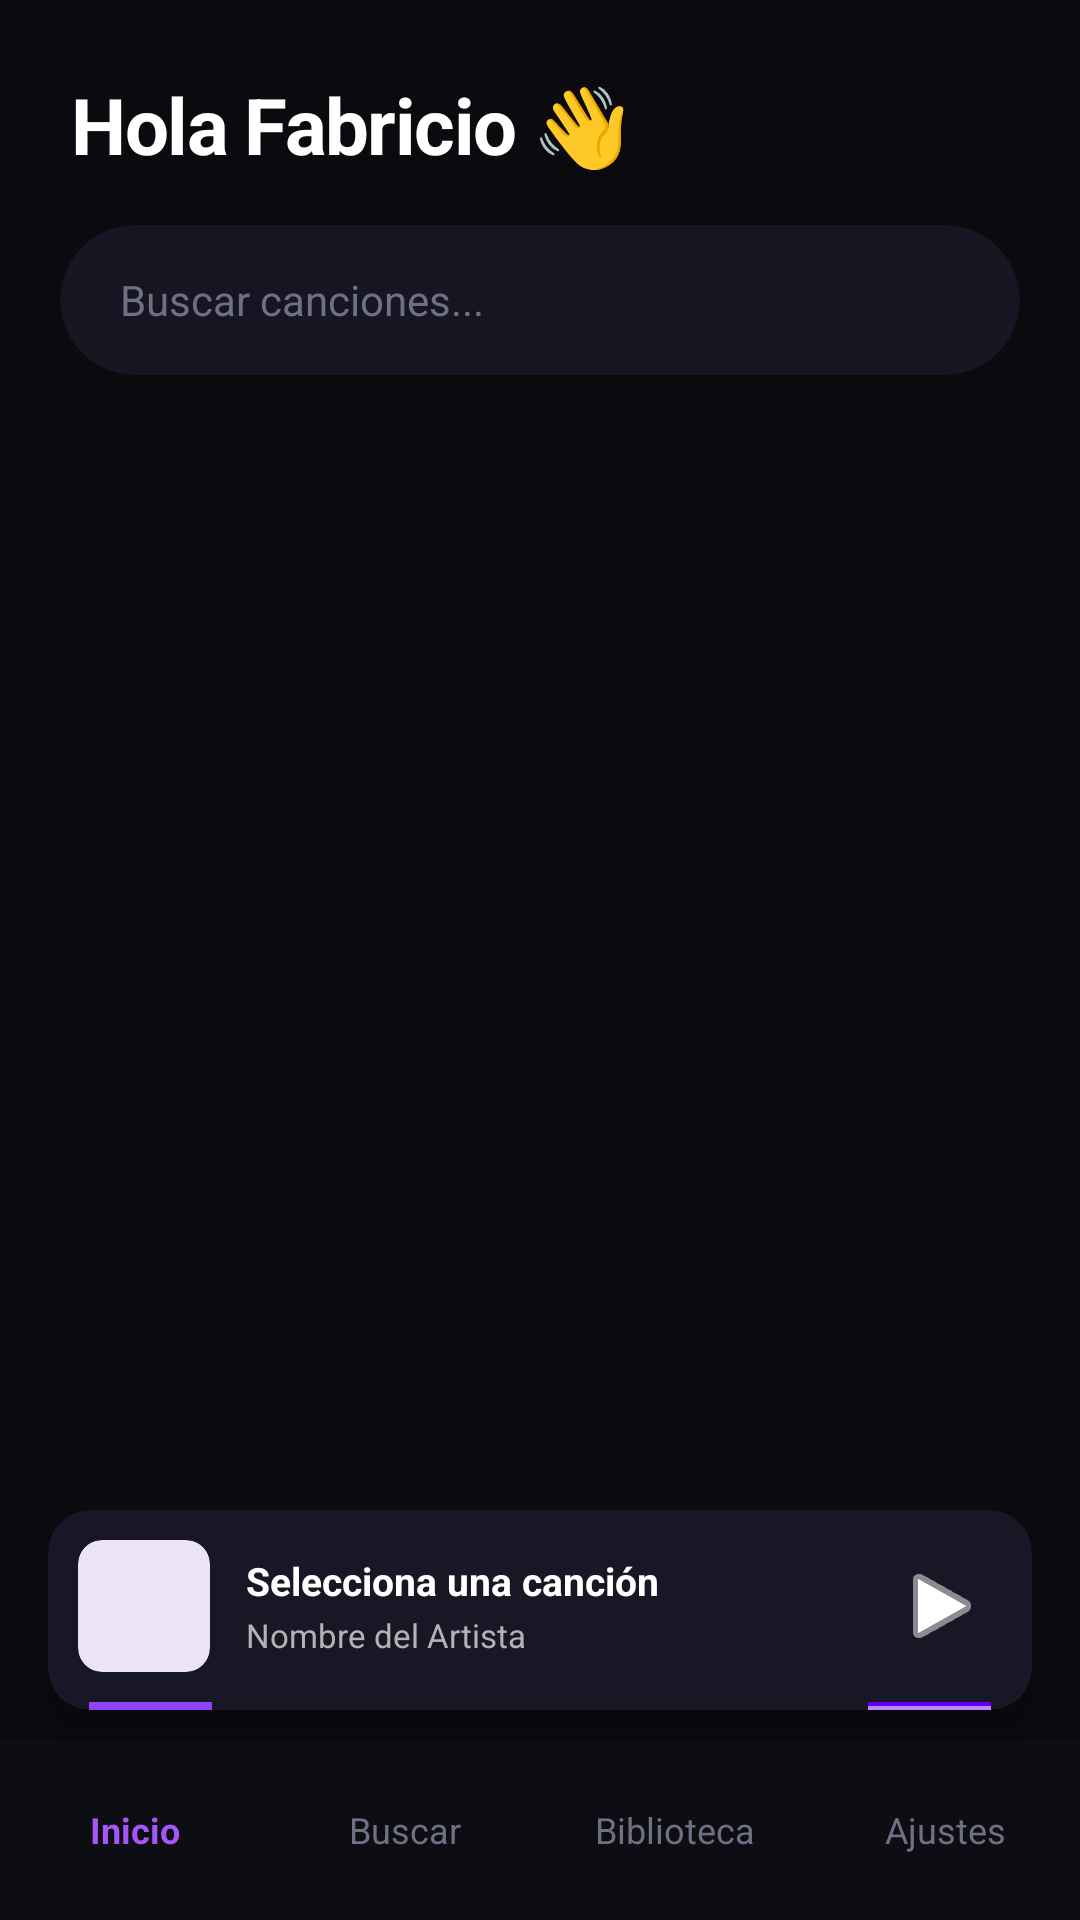

This screen was rendered from an Android layout file. Write that file and the resources it references.
<!-- AndroidManifest.xml: application theme Theme.MusicFaviC -->
<!-- res/layout/activity_main.xml -->
<?xml version="1.0" encoding="utf-8"?>
<androidx.constraintlayout.widget.ConstraintLayout xmlns:android="http://schemas.android.com/apk/res/android"
    xmlns:app="http://schemas.android.com/apk/res-auto"
    android:layout_width="match_parent"
    android:layout_height="match_parent"
    android:fitsSystemWindows="true"
    android:background="#0A0A0F">

    
    <TextView
        android:id="@+id/tvAppTitle"
        android:layout_width="0dp"
        android:layout_height="wrap_content"
        android:paddingHorizontal="24dp"
        android:paddingTop="24dp"
        android:paddingBottom="8dp"
        android:text="Hola Fabricio 👋"
        android:textSize="26sp"
        android:textStyle="bold"
        android:letterSpacing="-0.02"
        android:textColor="#FFFFFF"
        app:layout_constraintTop_toTopOf="parent"
        app:layout_constraintStart_toStartOf="parent"
        app:layout_constraintEnd_toEndOf="parent" />

    
    <com.google.android.material.card.MaterialCardView
        android:id="@+id/searchCard"
        android:layout_width="0dp"
        android:layout_height="50dp"
        android:layout_marginHorizontal="20dp"
        android:layout_marginTop="8dp"
        android:layout_marginBottom="12dp"
        app:cardBackgroundColor="#161622"
        app:cardCornerRadius="25dp"
        app:cardElevation="0dp"
        app:strokeWidth="0dp"
        app:layout_constraintTop_toBottomOf="@id/tvAppTitle"
        app:layout_constraintStart_toStartOf="parent"
        app:layout_constraintEnd_toEndOf="parent">

        <EditText
            android:id="@+id/etSearch"
            android:layout_width="match_parent"
            android:layout_height="match_parent"
            android:background="@android:color/transparent"
            android:hint="@string/search_hint"
            android:inputType="text"
            android:maxLines="1"
            android:paddingHorizontal="20dp"
            android:textSize="14sp"
            android:textColor="#FFFFFF"
            android:textColorHint="#707085"
            android:autofillHints="name" />
    </com.google.android.material.card.MaterialCardView>

    
    <HorizontalScrollView
        android:id="@+id/scrollFolders"
        android:layout_width="0dp"
        android:layout_height="wrap_content"
        android:scrollbars="none"
        android:paddingHorizontal="20dp"
        android:paddingBottom="8dp"
        android:contentDescription="@string/desc_scroll_folders"
        app:layout_constraintTop_toBottomOf="@id/searchCard"
        app:layout_constraintStart_toStartOf="parent"
        app:layout_constraintEnd_toEndOf="parent">

        <LinearLayout
            android:id="@+id/containerFolders"
            android:layout_width="wrap_content"
            android:layout_height="wrap_content"
            android:orientation="horizontal" />

    </HorizontalScrollView>

    
    <FrameLayout
        android:layout_width="0dp"
        android:layout_height="0dp"
        app:layout_constraintTop_toBottomOf="@id/scrollFolders"
        app:layout_constraintBottom_toTopOf="@id/layoutPlayerBar"
        app:layout_constraintStart_toStartOf="parent"
        app:layout_constraintEnd_toEndOf="parent">

        <ScrollView
            android:layout_width="match_parent"
            android:layout_height="match_parent"
            android:clipToPadding="false"
            android:paddingBottom="16dp"
            android:contentDescription="@string/desc_song_list">

            <LinearLayout
                android:id="@+id/containerMediaList"
                android:layout_width="match_parent"
                android:layout_height="wrap_content"
                android:orientation="vertical" />

        </ScrollView>

        <TextView
            android:id="@+id/tvEmpty"
            android:layout_width="wrap_content"
            android:layout_height="wrap_content"
            android:layout_gravity="center"
            android:text="@string/no_mp3_found"
            android:visibility="gone"
            android:textSize="15sp"
            android:textColor="#707085" />

    </FrameLayout>

    
    <com.google.android.material.card.MaterialCardView
        android:id="@+id/layoutPlayerBar"
        android:layout_width="0dp"
        android:layout_height="wrap_content"
        android:layout_marginHorizontal="16dp"
        android:layout_marginBottom="10dp"
        app:cardBackgroundColor="#171726"
        app:cardCornerRadius="14dp"
        app:cardElevation="8dp"
        app:strokeWidth="0dp"
        android:clickable="true"
        android:focusable="true"
        android:foreground="?attr/selectableItemBackground"
        app:layout_constraintBottom_toTopOf="@id/bottomNavigation"
        app:layout_constraintStart_toStartOf="parent"
        app:layout_constraintEnd_toEndOf="parent">

        <LinearLayout
            android:layout_width="match_parent"
            android:layout_height="wrap_content"
            android:orientation="vertical">

            
            <LinearLayout
                android:layout_width="match_parent"
                android:layout_height="wrap_content"
                android:orientation="horizontal"
                android:gravity="center_vertical"
                android:padding="10dp">

                
                <com.google.android.material.card.MaterialCardView
                    android:layout_width="44dp"
                    android:layout_height="44dp"
                    app:cardCornerRadius="8dp"
                    app:cardElevation="0dp"
                    app:strokeWidth="0dp">

                    <ImageView
                        android:id="@+id/imgMiniAlbumArt"
                        android:layout_width="match_parent"
                        android:layout_height="match_parent"
                        android:scaleType="centerCrop"
                        android:src="@drawable/default_song_cover"
                        android:contentDescription="@string/song_cover_desc" />
                </com.google.android.material.card.MaterialCardView>

                
                <LinearLayout
                    android:layout_width="0dp"
                    android:layout_height="wrap_content"
                    android:layout_weight="1"
                    android:orientation="vertical"
                    android:layout_marginStart="12dp"
                    android:layout_marginEnd="8dp">

                    <TextView
                        android:id="@+id/tvCurrentSong"
                        android:layout_width="match_parent"
                        android:layout_height="wrap_content"
                        android:text="@string/default_song_title"
                        android:textColor="#FFFFFF"
                        android:textSize="13sp"
                        android:textStyle="bold"
                        android:maxLines="1"
                        android:ellipsize="end" />

                    <TextView
                        android:id="@+id/tvMiniArtist"
                        android:layout_width="match_parent"
                        android:layout_height="wrap_content"
                        android:text="@string/default_artist_name"
                        android:textColor="#B3B3B3"
                        android:textSize="11sp"
                        android:maxLines="1"
                        android:ellipsize="end"
                        android:layout_marginTop="2dp" />
                </LinearLayout>

                
                <ImageButton
                    android:id="@+id/btnPlayPause"
                    android:layout_width="40dp"
                    android:layout_height="40dp"
                    android:background="?attr/selectableItemBackgroundBorderless"
                    android:src="@android:drawable/ic_media_play"
                    app:tint="#FFFFFF"
                    android:contentDescription="@string/desc_play_pause" />

            </LinearLayout>

            
            <ProgressBar
                android:id="@+id/miniSeekBar"
                style="?android:attr/progressBarStyleHorizontal"
                android:layout_width="match_parent"
                android:layout_height="2.5dp"
                android:progressDrawable="@drawable/custom_progress"
                android:progress="0"
                android:max="100" />

        </LinearLayout>
    </com.google.android.material.card.MaterialCardView>

    
    <LinearLayout
        android:id="@+id/bottomNavigation"
        android:layout_width="0dp"
        android:layout_height="60dp"
        android:background="#0D0D14"
        android:orientation="horizontal"
        android:gravity="center"
        android:weightSum="4"
        app:layout_constraintBottom_toBottomOf="parent"
        app:layout_constraintStart_toStartOf="parent"
        app:layout_constraintEnd_toEndOf="parent">

        <TextView
            android:id="@+id/navHome"
            android:layout_width="0dp"
            android:layout_height="match_parent"
            android:layout_weight="1"
            android:gravity="center"
            android:text="Inicio"
            android:textColor="#A855F7"
            android:textSize="12sp"
            android:textStyle="bold" />

        <TextView
            android:id="@+id/navSearch"
            android:layout_width="0dp"
            android:layout_height="match_parent"
            android:layout_weight="1"
            android:gravity="center"
            android:text="Buscar"
            android:textColor="#707085"
            android:textSize="12sp"
            android:clickable="true"
            android:focusable="true" />

        <TextView
            android:id="@+id/navLibrary"
            android:layout_width="0dp"
            android:layout_height="match_parent"
            android:layout_weight="1"
            android:gravity="center"
            android:text="Biblioteca"
            android:textColor="#707085"
            android:textSize="12sp"
            android:clickable="true"
            android:focusable="true" />

        <TextView
            android:id="@+id/navSettings"
            android:layout_width="0dp"
            android:layout_height="match_parent"
            android:layout_weight="1"
            android:gravity="center"
            android:text="Ajustes"
            android:textColor="#707085"
            android:textSize="12sp"
            android:clickable="true"
            android:focusable="true" />

    </LinearLayout>

</androidx.constraintlayout.widget.ConstraintLayout>
<!-- resources referenced by this layout -->
<resources>
  <!-- drawable custom_progress (drawable) -->
  <?xml version="1.0" encoding="utf-8"?>
  <rotate xmlns:android="http://schemas.android.com/apk/res/android"
      android:fromDegrees="0"
      android:toDegrees="360"
      android:pivotX="50%"
      android:pivotY="50%">
  
      <shape
          android:innerRadiusRatio="3"
          android:shape="ring"
          android:thicknessRatio="8"
          android:useLevel="false">
  
          <size
              android:width="76dp"
              android:height="76dp" />
  
          <gradient
              android:angle="0"
              android:endColor="#6200EE"
              android:startColor="#BB86FC"
              android:type="sweep"
              android:useLevel="false" />
      </shape>
  
  </rotate>
  <string name="default_artist_name">Nombre del Artista</string>
  <string name="default_song_title">Selecciona una canción</string>
  <string name="desc_play_pause">Reproducir o pausar</string>
  <string name="desc_scroll_folders">Lista horizontal de carpetas de música</string>
  <string name="desc_song_list">Lista vertical de canciones</string>
  <string name="no_mp3_found">No se encontraron archivos MP3</string>
  <string name="search_hint">Buscar canciones...</string>
  <string name="song_cover_desc">Carátula de la canción</string>
  <style name="Theme.MusicFaviC" parent="Base.Theme.MusicFaviC" />
  <style name="Base.Theme.MusicFaviC" parent="Theme.Material3.DayNight.NoActionBar">
          
          
      </style>
</resources>
